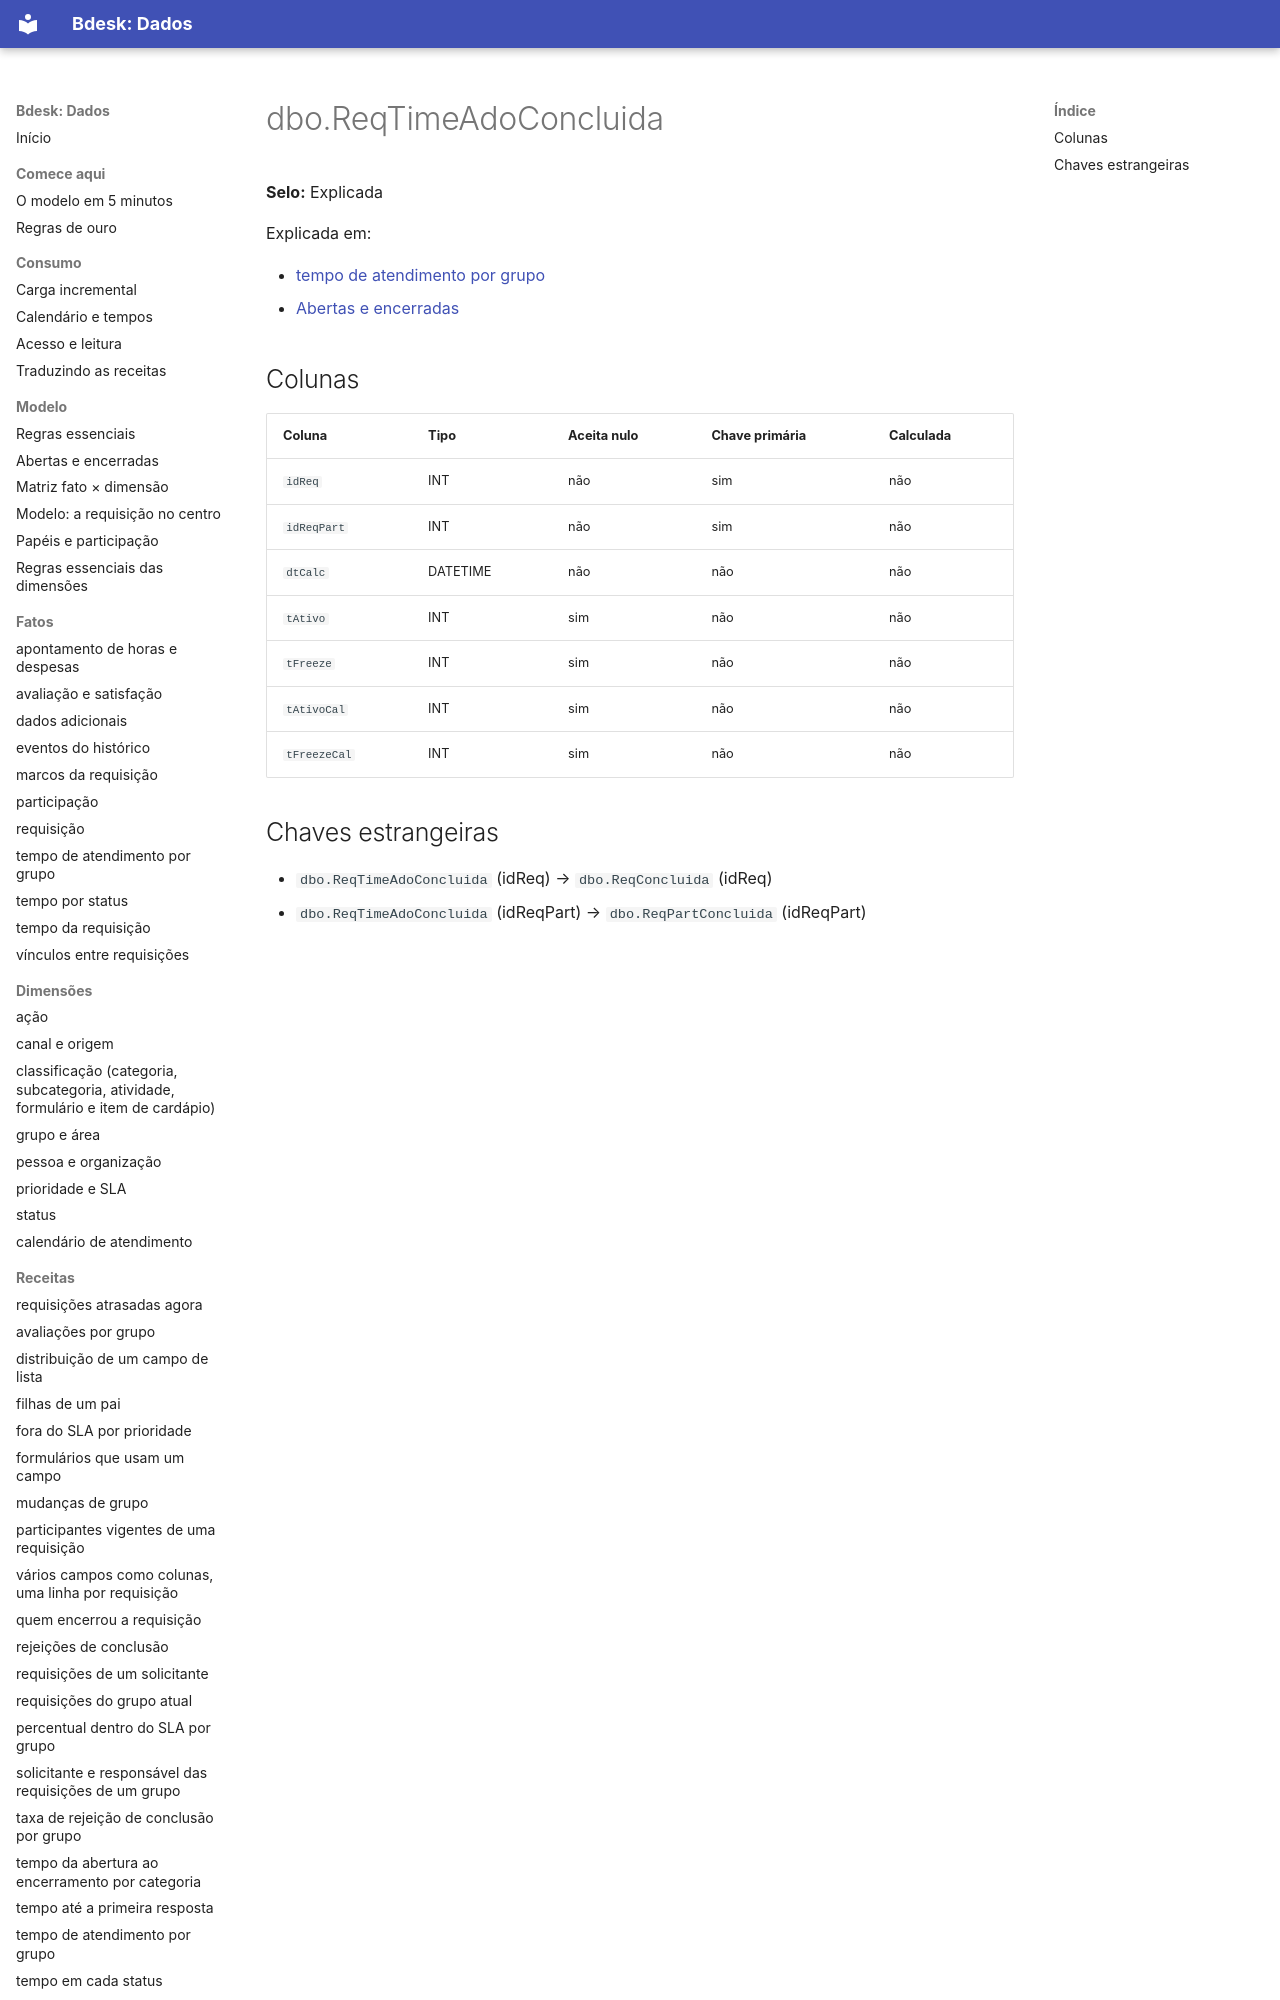

repository: bdeskapp/dados · page: dicionario/dbo-reqtimeadoconcluida/index.html · generator: mkdocs

---
gerado: sincronizacao
---

# dbo.ReqTimeAdoConcluida

**Selo:** Explicada

Explicada em:

- [tempo de atendimento por grupo](../fatos/tempo-por-grupo.md)
- [Abertas e encerradas](../mapa/abertas-e-encerradas.md)
